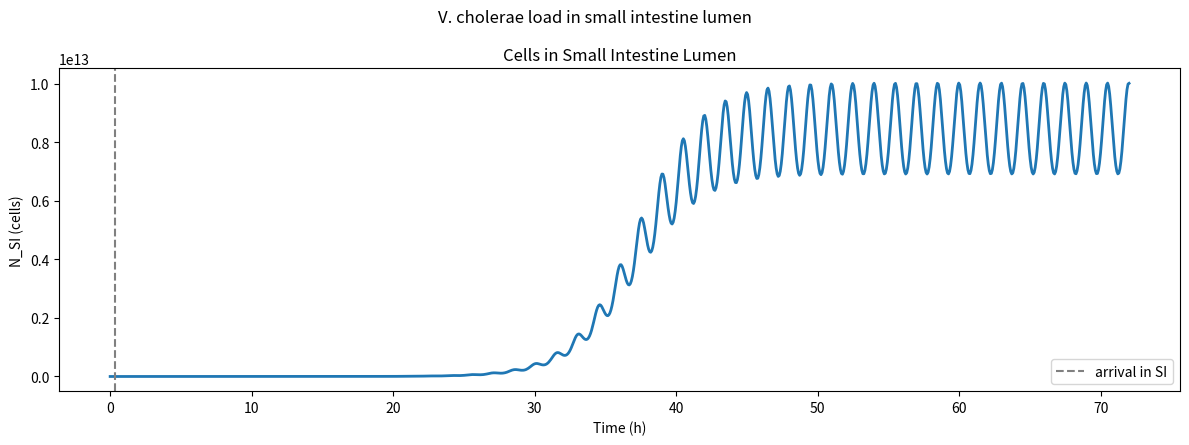
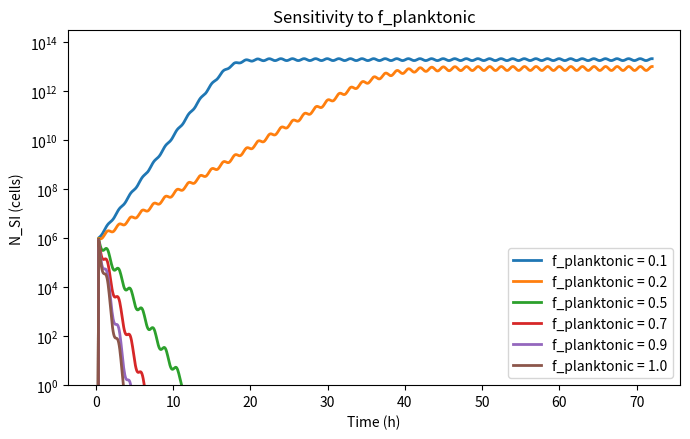

These figures' Python source, in order:


"""Units
-----
Time in hours, N in cells (the notes use mol; convert with N / AVOGADRO).
Q in mL/hour, V in mL.
"""

import numpy as np
import matplotlib.pyplot as plt
from scipy.integrate import solve_ivp

avogadrosnum = 6.022e23


# Parameters, still need to check values to be sure everything matches

params = dict(
    r_growth=1.55,       # 1/h   net in-gut growth rate (doubling ~1 h)
    N_max=3e13,         # cells carrying capacity of the SI lumen
    f_planktonic=0.2,   # fraction of cells free-floating (vs. mucus-attached)
    V_lumen=43,      # mL    SI lumen volume
    Q0=240,           # mL/h  mean luminal flow rate, had to reduce to get feasible graphs
    Q_amp=0.7,          # relative amplitude of flow oscillation (0 = constant)
    Q_period=1.5,       # h     period of flow oscillation
    I_loss=0.0,         # cells/h  immmune clearance rate, set to 0 as immune response is not defined 
    N_intake=1e8,       # cells ingested
    f_acid=0.99,        # fraction killed by stomach acid
    t_delay=20 / 60,    # h     stomach -> SI transit delay (20 min)
)

t_end = 72.0


def Q(t, p):
    Qt = p["Q0"] * (1.0 + p["Q_amp"] * np.sin(2 * np.pi * t / p["Q_period"]))
    return Qt


def immune_loss(t, N, p):
    return min(p["I_loss"], N)


def rhs(t, y, p):
    N = max(y[0], 0.0)
    growth = p["r_growth"] * N * (1.0 - N / p["N_max"])
    washout = p["f_planktonic"] * Q(t, p) * N / p["V_lumen"]
    return [growth - immune_loss(t, N, p) - washout]


def simulate(p=params, t_end=t_end, n_points=1000):
    t_eval = np.linspace(0, t_end, n_points)
    N = np.zeros_like(t_eval)  # no bacteria in the SI before t_delay

    N0 = p["N_intake"] * (1.0 - p["f_acid"])
    mask = t_eval >= p["t_delay"]
    sol = solve_ivp(
        rhs,
        (p["t_delay"], t_end),
        [N0],
        args=(p,),
        t_eval=t_eval[mask],
        method="LSODA",
        rtol=1e-8,
        atol=1e-6,
    )
    N[mask] = np.maximum(sol.y[0], 0.0)
    return t_eval, N


def plot(t, N, p=params):
    fig, axes = plt.subplots(1, 1, figsize=(12, 4.5))

    plt.plot(t, N, lw=2)
    plt.xlabel("Time (h)")
    plt.ylabel("N_SI (cells)")
    plt.title("Cells in Small Intestine Lumen")
    plt.axvline(p["t_delay"], color="gray", ls="--", label="arrival in SI")
    plt.legend()

    fig.suptitle("V. cholerae load in small intestine lumen")
    fig.tight_layout()
    return fig


def parameter_sweep(p=params, param="r_growth", values=(0.3, 0.7, 1.4, 2.0)):
    """Plot N(t) for several values of one parameter."""
    fig, ax = plt.subplots(figsize=(7, 4.5))
    for v in values:
        q = {**p, param: v}
        t, N = simulate(q)
        ax.semilogy(t, np.maximum(N, 1e-3), lw=2, label=f"{param} = {v}")
    ax.set_xlabel("Time (h)")
    ax.set_ylabel("N_SI (cells)")
    ax.set_ylim(1, p["N_max"] * 10)
    ax.set_title(f"Sensitivity to {param}")
    ax.legend()
    fig.tight_layout()
    return fig


if __name__ == "__main__":
    t, N = simulate()
    
    plot(t, N).savefig("cholera_si_timecourse.png", dpi=150)
    parameter_sweep(param="f_planktonic", values=(0.1, 0.2, 0.5, 0.7, 0.9, 1.0)).savefig(
        "cholera_si_sweep.png", dpi=150)
    plt.show()
